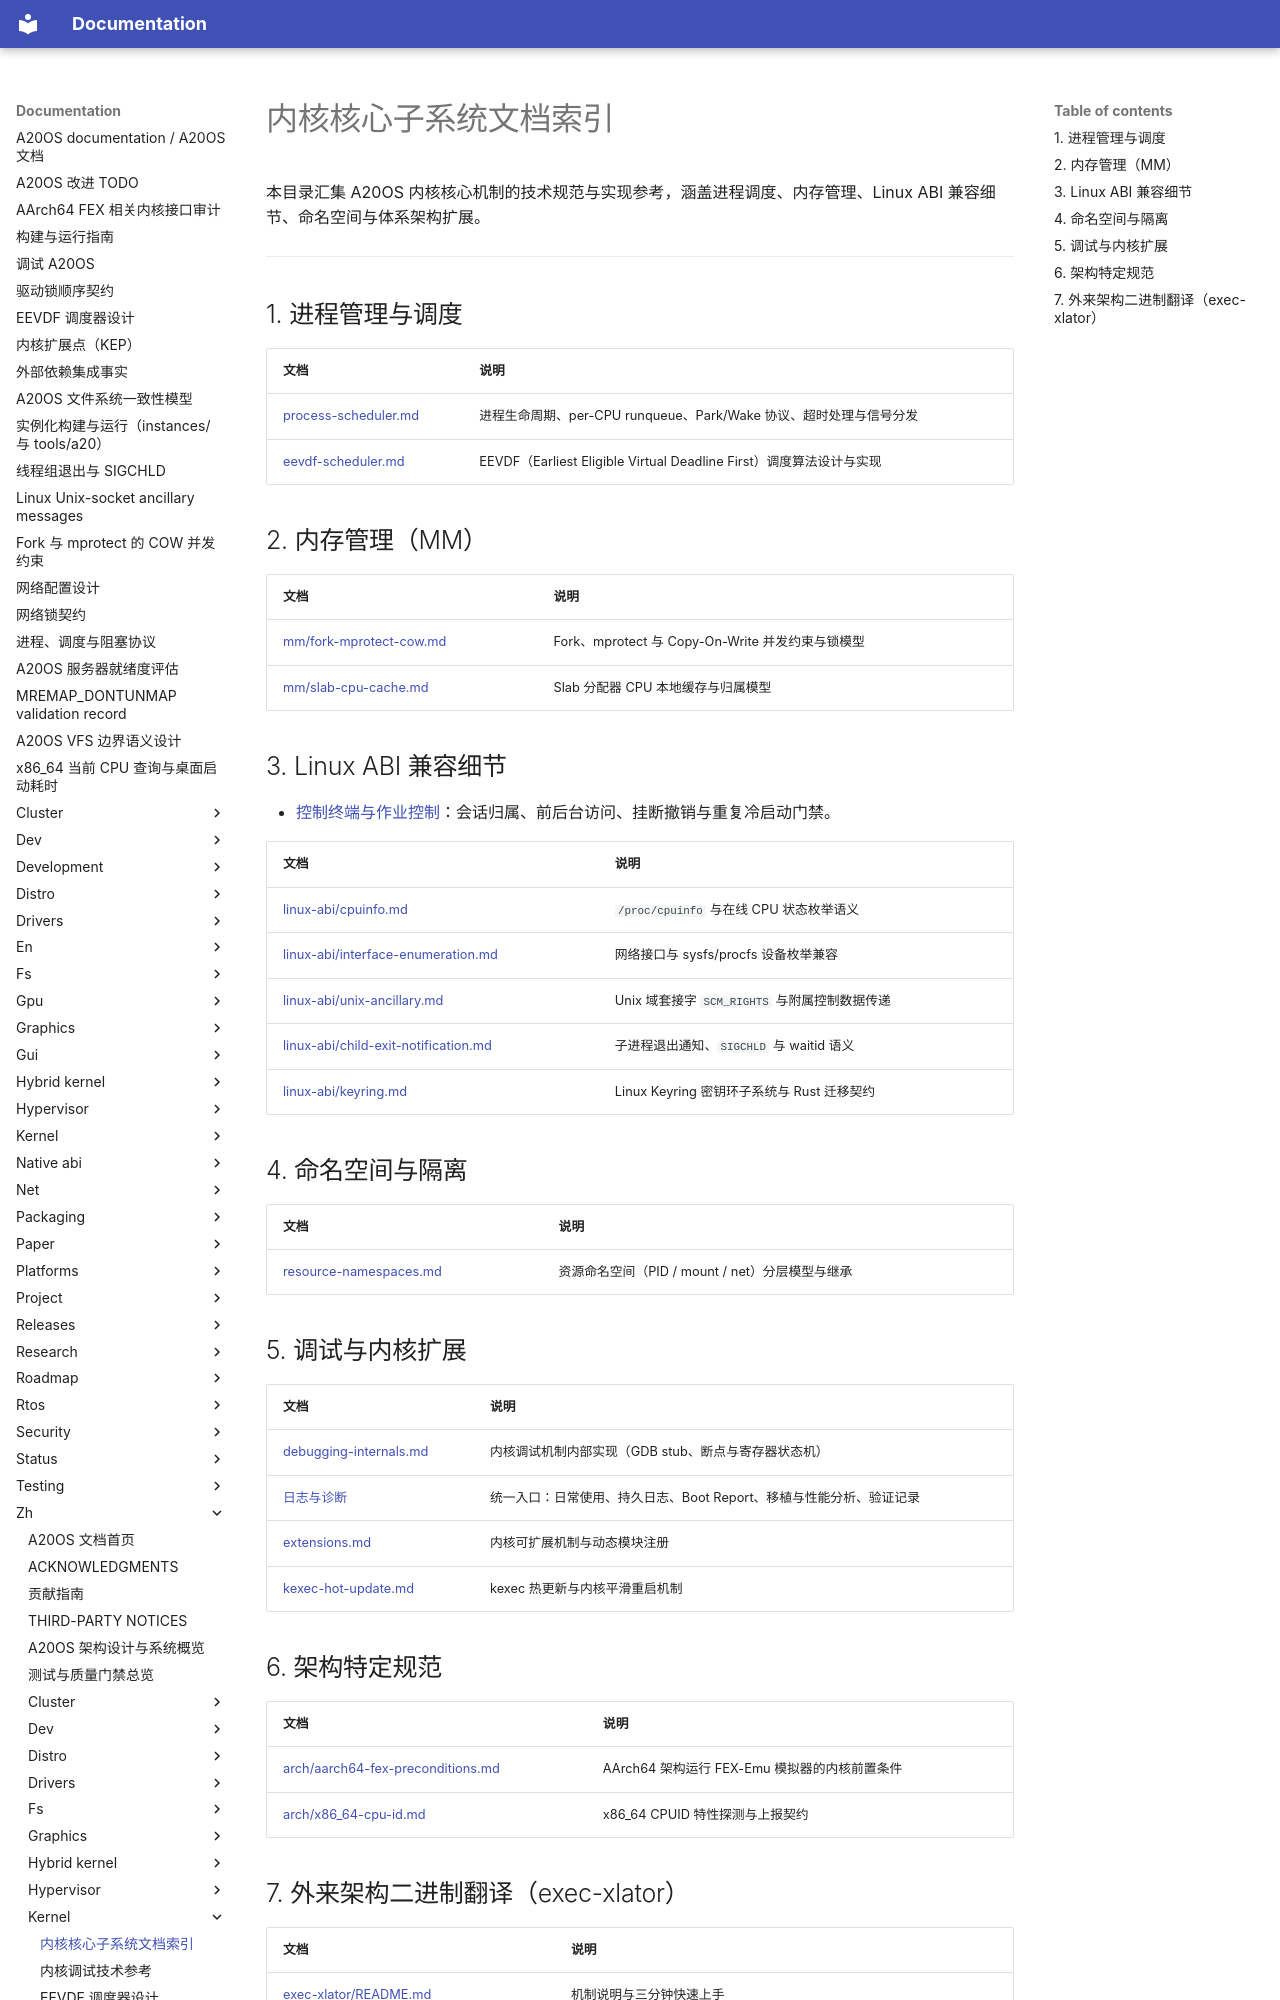

repository: fQwQf/A20OS · page: zh/kernel/index.html · generator: mkdocs

# 内核核心子系统文档索引

本目录汇集 A20OS 内核核心机制的技术规范与实现参考，涵盖进程调度、内存管理、Linux ABI 兼容细节、命名空间与体系架构扩展。

---

## 1. 进程管理与调度

| 文档 | 说明 |
|---|---|
| [process-scheduler.md](process-scheduler.md) | 进程生命周期、per-CPU runqueue、Park/Wake 协议、超时处理与信号分发 |
| [eevdf-scheduler.md](eevdf-scheduler.md) | EEVDF（Earliest Eligible Virtual Deadline First）调度算法设计与实现 |

## 2. 内存管理（MM）

| 文档 | 说明 |
|---|---|
| [mm/fork-mprotect-cow.md](mm/fork-mprotect-cow.md) | Fork、mprotect 与 Copy-On-Write 并发约束与锁模型 |
| [mm/slab-cpu-cache.md](mm/slab-cpu-cache.md) | Slab 分配器 CPU 本地缓存与归属模型 |

## 3. Linux ABI 兼容细节

- [控制终端与作业控制](linux-abi/tty-jobcontrol.md)：会话归属、前后台访问、挂断撤销与重复冷启动门禁。

| 文档 | 说明 |
|---|---|
| [linux-abi/cpuinfo.md](linux-abi/cpuinfo.md) | `/proc/cpuinfo` 与在线 CPU 状态枚举语义 |
| [linux-abi/interface-enumeration.md](linux-abi/interface-enumeration.md) | 网络接口与 sysfs/procfs 设备枚举兼容 |
| [linux-abi/unix-ancillary.md](linux-abi/unix-ancillary.md) | Unix 域套接字 `SCM_RIGHTS` 与附属控制数据传递 |
| [linux-abi/child-exit-notification.md](linux-abi/child-exit-notification.md) | 子进程退出通知、`SIGCHLD` 与 waitid 语义 |
| [linux-abi/keyring.md](linux-abi/keyring.md) | Linux Keyring 密钥环子系统与 Rust 迁移契约 |

## 4. 命名空间与隔离

| 文档 | 说明 |
|---|---|
| [resource-namespaces.md](resource-namespaces.md) | 资源命名空间（PID / mount / net）分层模型与继承 |

## 5. 调试与内核扩展

| 文档 | 说明 |
|---|---|
| [debugging-internals.md](debugging-internals.md) | 内核调试机制内部实现（GDB stub、断点与寄存器状态机） |
| [日志与诊断](logging/README.md) | 统一入口：日常使用、持久日志、Boot Report、移植与性能分析、验证记录 |
| [extensions.md](extensions.md) | 内核可扩展机制与动态模块注册 |
| [kexec-hot-update.md](kexec-hot-update.md) | kexec 热更新与内核平滑重启机制 |

## 6. 架构特定规范

| 文档 | 说明 |
|---|---|
| [arch/aarch64-fex-preconditions.md](arch/aarch64-fex-preconditions.md) | AArch64 架构运行 FEX-Emu 模拟器的内核前置条件 |
| [arch/x86_64-cpu-id.md](arch/x86_64-cpu-id.md) | x86_64 CPUID 特性探测与上报契约 |
